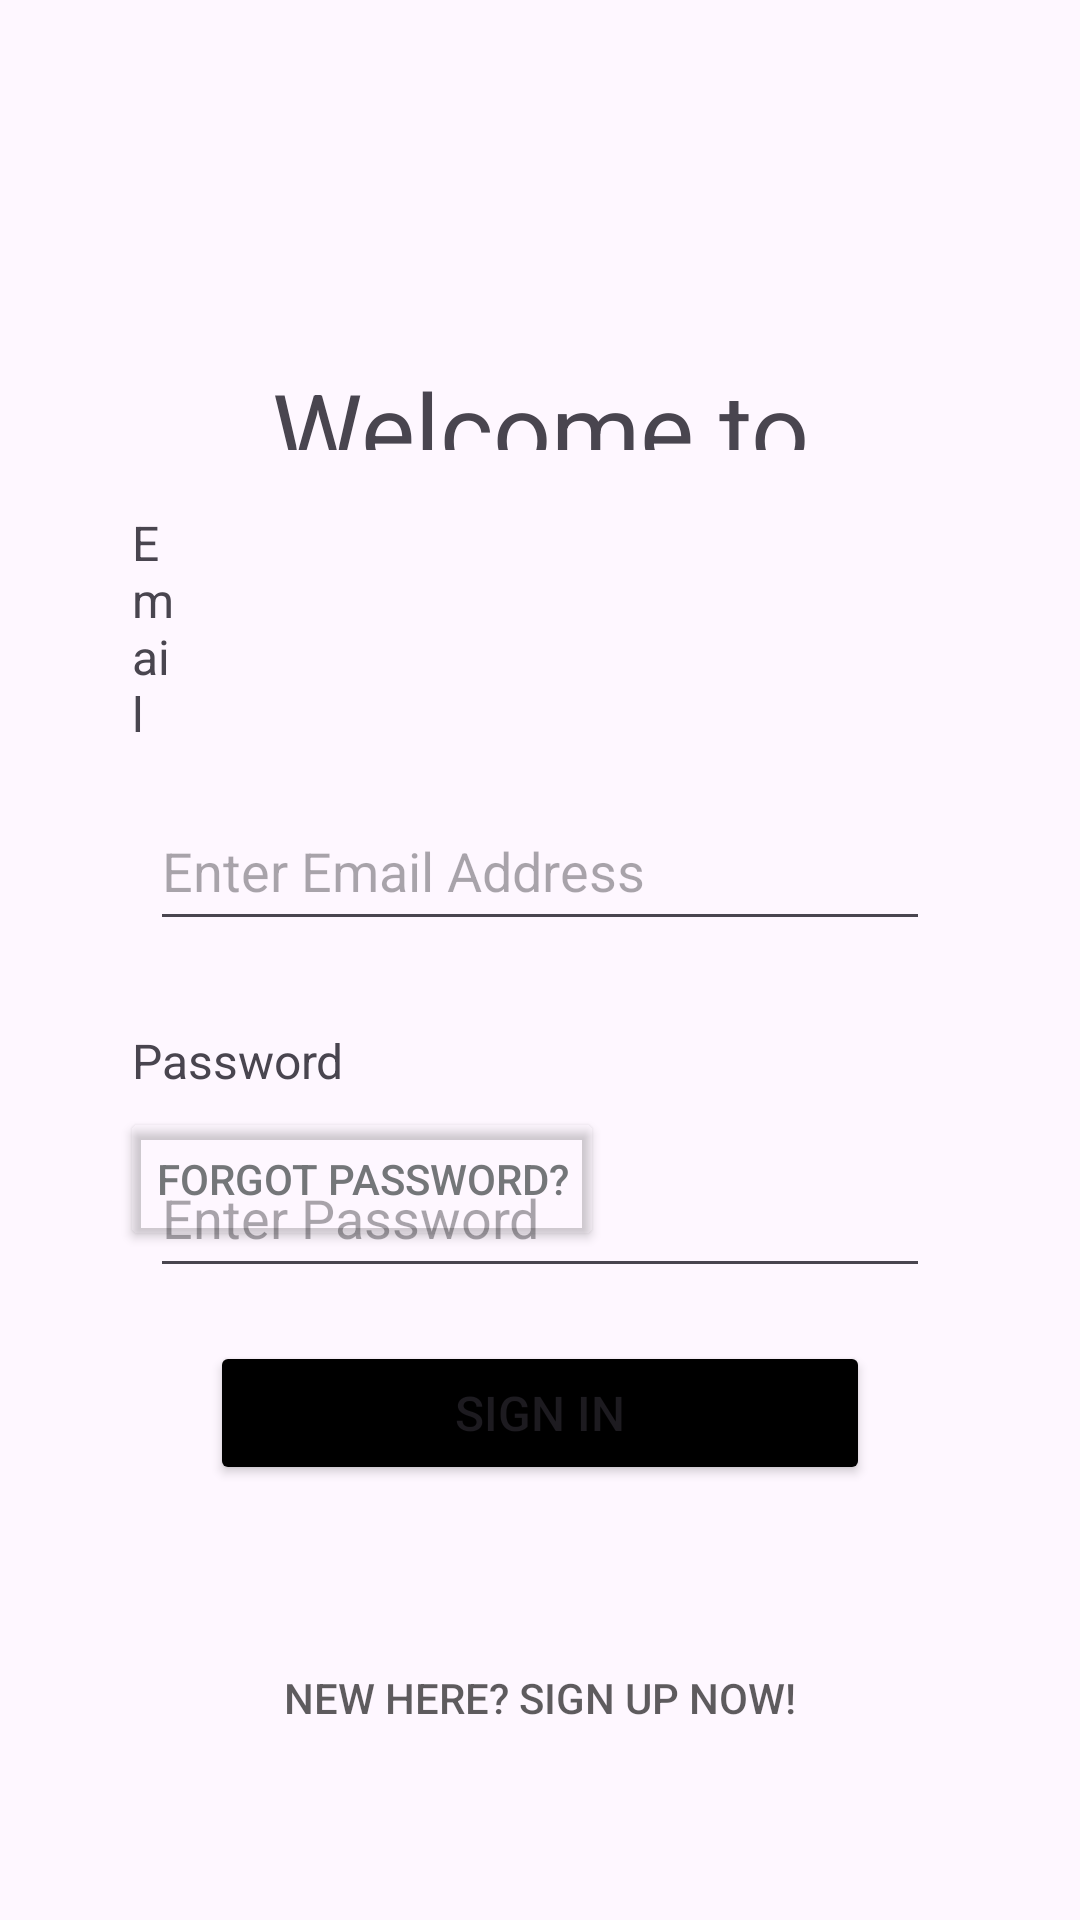

Layout XML and referenced resources for this Android screen:
<!-- AndroidManifest.xml: application theme Theme.AICollabCanvas -->
<!-- res/layout/fragment_login.xml -->
<?xml version="1.0" encoding="utf-8"?>
<androidx.constraintlayout.widget.ConstraintLayout xmlns:android="http://schemas.android.com/apk/res/android"
    xmlns:app="http://schemas.android.com/apk/res-auto"
    xmlns:tools="http://schemas.android.com/tools"
    android:layout_width="match_parent"
    android:layout_height="match_parent"
    tools:context=".ui.login.LoginFragment">

    

    <TextView
        android:id="@+id/tvemail"
        android:layout_width="0dp"
        android:layout_height="wrap_content"
        android:layout_marginStart="44dp"
        android:layout_marginTop="20dp"
        android:layout_marginEnd="300dp"
        android:text="@string/email"
        android:textSize="16sp"
        app:layout_constraintEnd_toEndOf="parent"
        app:layout_constraintHorizontal_bias="0.562"
        app:layout_constraintStart_toStartOf="parent"
        app:layout_constraintTop_toBottomOf="@+id/etWelcomeTitle" />

    <TextView
        android:id="@+id/etWelcomeTitle"
        android:layout_width="0dp"
        android:layout_height="0dp"
        android:layout_marginStart="50dp"
        android:layout_marginTop="120dp"
        android:layout_marginEnd="50dp"
        android:layout_marginBottom="490dp"
        android:fontFamily="sans-serif"
        android:gravity="center"
        android:text="@string/head_title"
        android:textSize="34sp"
        app:layout_constraintBottom_toBottomOf="parent"
        app:layout_constraintEnd_toEndOf="parent"
        app:layout_constraintStart_toStartOf="parent"
        app:layout_constraintTop_toTopOf="parent" />

    <EditText
        android:id="@+id/etPassword"
        android:layout_width="0dp"
        android:layout_height="50dp"
        android:layout_marginStart="50dp"
        android:layout_marginTop="15dp"
        android:layout_marginEnd="50dp"
        android:layout_marginBottom="240dp"
        android:ems="10"
        android:hint="@string/add_password"
        android:inputType="textPassword"
        app:layout_constraintBottom_toBottomOf="parent"
        app:layout_constraintEnd_toEndOf="parent"
        app:layout_constraintHorizontal_bias="0.0"
        app:layout_constraintStart_toStartOf="parent"
        app:layout_constraintTop_toBottomOf="@+id/tvpassword"
        app:layout_constraintVertical_bias="0.0" />

    <EditText
        android:id="@+id/etEmailAddress"
        android:layout_width="0dp"
        android:layout_height="50dp"
        android:layout_marginStart="50dp"
        android:layout_marginTop="15dp"
        android:layout_marginEnd="50dp"
        android:ems="10"
        android:hint="@string/addEmail"
        android:inputType="textEmailAddress"
        app:layout_constraintEnd_toEndOf="parent"
        app:layout_constraintHorizontal_bias="0.0"
        app:layout_constraintStart_toStartOf="parent"
        app:layout_constraintTop_toBottomOf="@+id/tvemail" />

    <TextView
        android:id="@+id/tvpassword"
        android:layout_width="wrap_content"
        android:layout_height="wrap_content"
        android:layout_marginStart="44dp"
        android:layout_marginTop="29dp"
        android:text="@string/password"
        android:textSize="16sp"
        app:layout_constraintStart_toStartOf="parent"
        app:layout_constraintTop_toBottomOf="@+id/etEmailAddress" />

    <Button
        android:id="@+id/btnSignin"
        android:layout_width="0dp"
        android:layout_height="wrap_content"
        android:layout_marginStart="70dp"
        android:layout_marginEnd="70dp"
        android:layout_marginBottom="145dp"
        android:backgroundTint="@color/black"
        android:text="@string/sign_in"
        android:textColorLink="#020202"
        android:textSize="16sp"
        app:layout_constraintBottom_toBottomOf="parent"
        app:layout_constraintEnd_toEndOf="parent"
        app:layout_constraintStart_toStartOf="parent" />

    <Button
        android:id="@+id/btnRegisterhere"
        android:layout_width="wrap_content"
        android:layout_height="wrap_content"
        android:layout_marginStart="50dp"
        android:layout_marginEnd="50dp"
        android:layout_marginBottom="50dp"
        android:background="#00FFFFFF"
        android:text="@string/newhere"
        android:textColor="#A1000000"
        app:layout_constraintBottom_toBottomOf="parent"
        app:layout_constraintEnd_toEndOf="parent"
        app:layout_constraintStart_toStartOf="parent" />

    <Button
        android:id="@+id/btnForgotPassword"
        android:layout_width="wrap_content"
        android:layout_height="wrap_content"
        android:layout_marginStart="40dp"
        android:layout_marginBottom="30dp"
        android:backgroundTint="#00FFFFFF"
        android:text="@string/forgot"
        android:textColor="@color/material_dynamic_neutral50"
        app:layout_constraintBottom_toTopOf="@+id/btnSignin"
        app:layout_constraintStart_toStartOf="parent" />

</androidx.constraintlayout.widget.ConstraintLayout>
<!-- resources referenced by this layout -->
<resources>
  <color name="black">#FF000000</color>
  <string name="addEmail">Enter Email Address</string>
  <string name="add_password">Enter Password</string>
  <string name="email">Email</string>
  <string name="forgot">Forgot Password?</string>
  <string name="head_title">Welcome to AICollabCanvas!</string>
  <string name="newhere">New Here? Sign Up Now!</string>
  <string name="password">Password</string>
  <string name="sign_in">Sign In</string>
  <style name="Theme.AICollabCanvas" parent="Base.Theme.AICollabCanvas" />
  <style name="Base.Theme.AICollabCanvas" parent="Theme.Material3.DayNight.NoActionBar">
          
          
      </style>
</resources>
